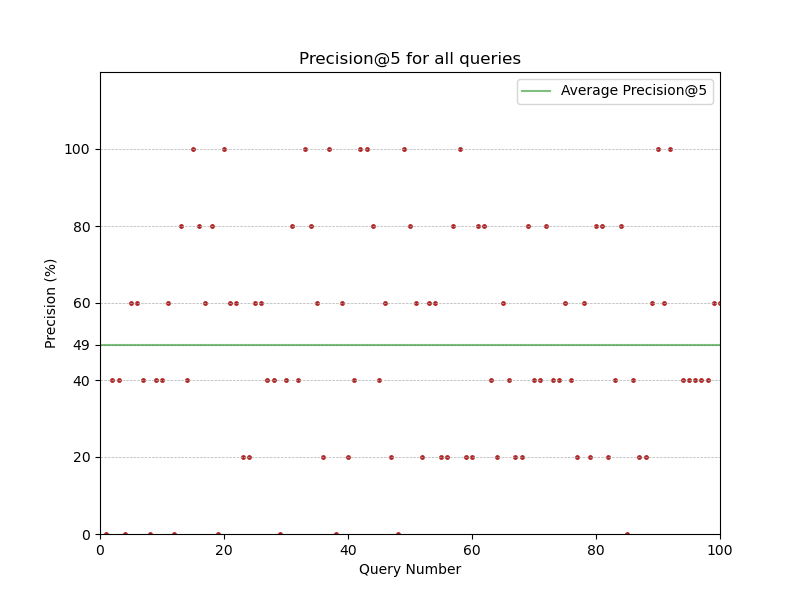

Data behind this chart, as committed beside it:
, P@5, QueryNumber
0, 0.0, 1.0
1, 40.0, 2.0
2, 40.0, 3.0
3, 0.0, 4.0
4, 60.0, 5.0
5, 60.0, 6.0
6, 40.0, 7.0
7, 0.0, 8.0
8, 40.0, 9.0
9, 40.0, 10.0
10, 60.0, 11.0
11, 0.0, 12.0
12, 80.0, 13.0
13, 40.0, 14.0
14, 100.0, 15.0
15, 80.0, 16.0
16, 60.0, 17.0
17, 80.0, 18.0
18, 0.0, 19.0
19, 100.0, 20.0
20, 60.0, 21.0
21, 60.0, 22.0
22, 20.0, 23.0
23, 20.0, 24.0
24, 60.0, 25.0
25, 60.0, 26.0
26, 40.0, 27.0
27, 40.0, 28.0
28, 0.0, 29.0
29, 40.0, 30.0
30, 80.0, 31.0
31, 40.0, 32.0
32, 100.0, 33.0
33, 80.0, 34.0
34, 60.0, 35.0
35, 20.0, 36.0
36, 100.0, 37.0
37, 0.0, 38.0
38, 60.0, 39.0
39, 20.0, 40.0
40, 40.0, 41.0
41, 100.0, 42.0
42, 100.0, 43.0
43, 80.0, 44.0
44, 40.0, 45.0
45, 60.0, 46.0
46, 20.0, 47.0
47, 0.0, 48.0
48, 100.0, 49.0
49, 80.0, 50.0
50, 60.0, 51.0
51, 20.0, 52.0
52, 60.0, 53.0
53, 60.0, 54.0
54, 20.0, 55.0
55, 20.0, 56.0
56, 80.0, 57.0
57, 100.0, 58.0
58, 20.0, 59.0
59, 20.0, 60.0
... 39 more rows
